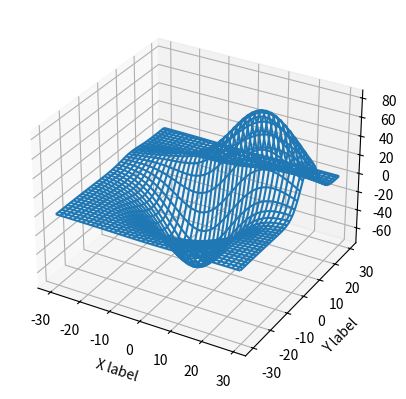

Python code for this plot:
from mpl_toolkits.mplot3d import axes3d
import matplotlib.pyplot as plt
import numpy as np

fig = plt.figure()

chart = fig.add_subplot(1,1,1,projection = '3d')

x,y,z = axes3d.get_test_data(0.05)
chart.plot_wireframe(x,y,z,rstride = 3,cstride = 3)


chart.set_xlabel('X label')
chart.set_ylabel('Y label')
chart.set_zlabel('Z label')

plt.show()
